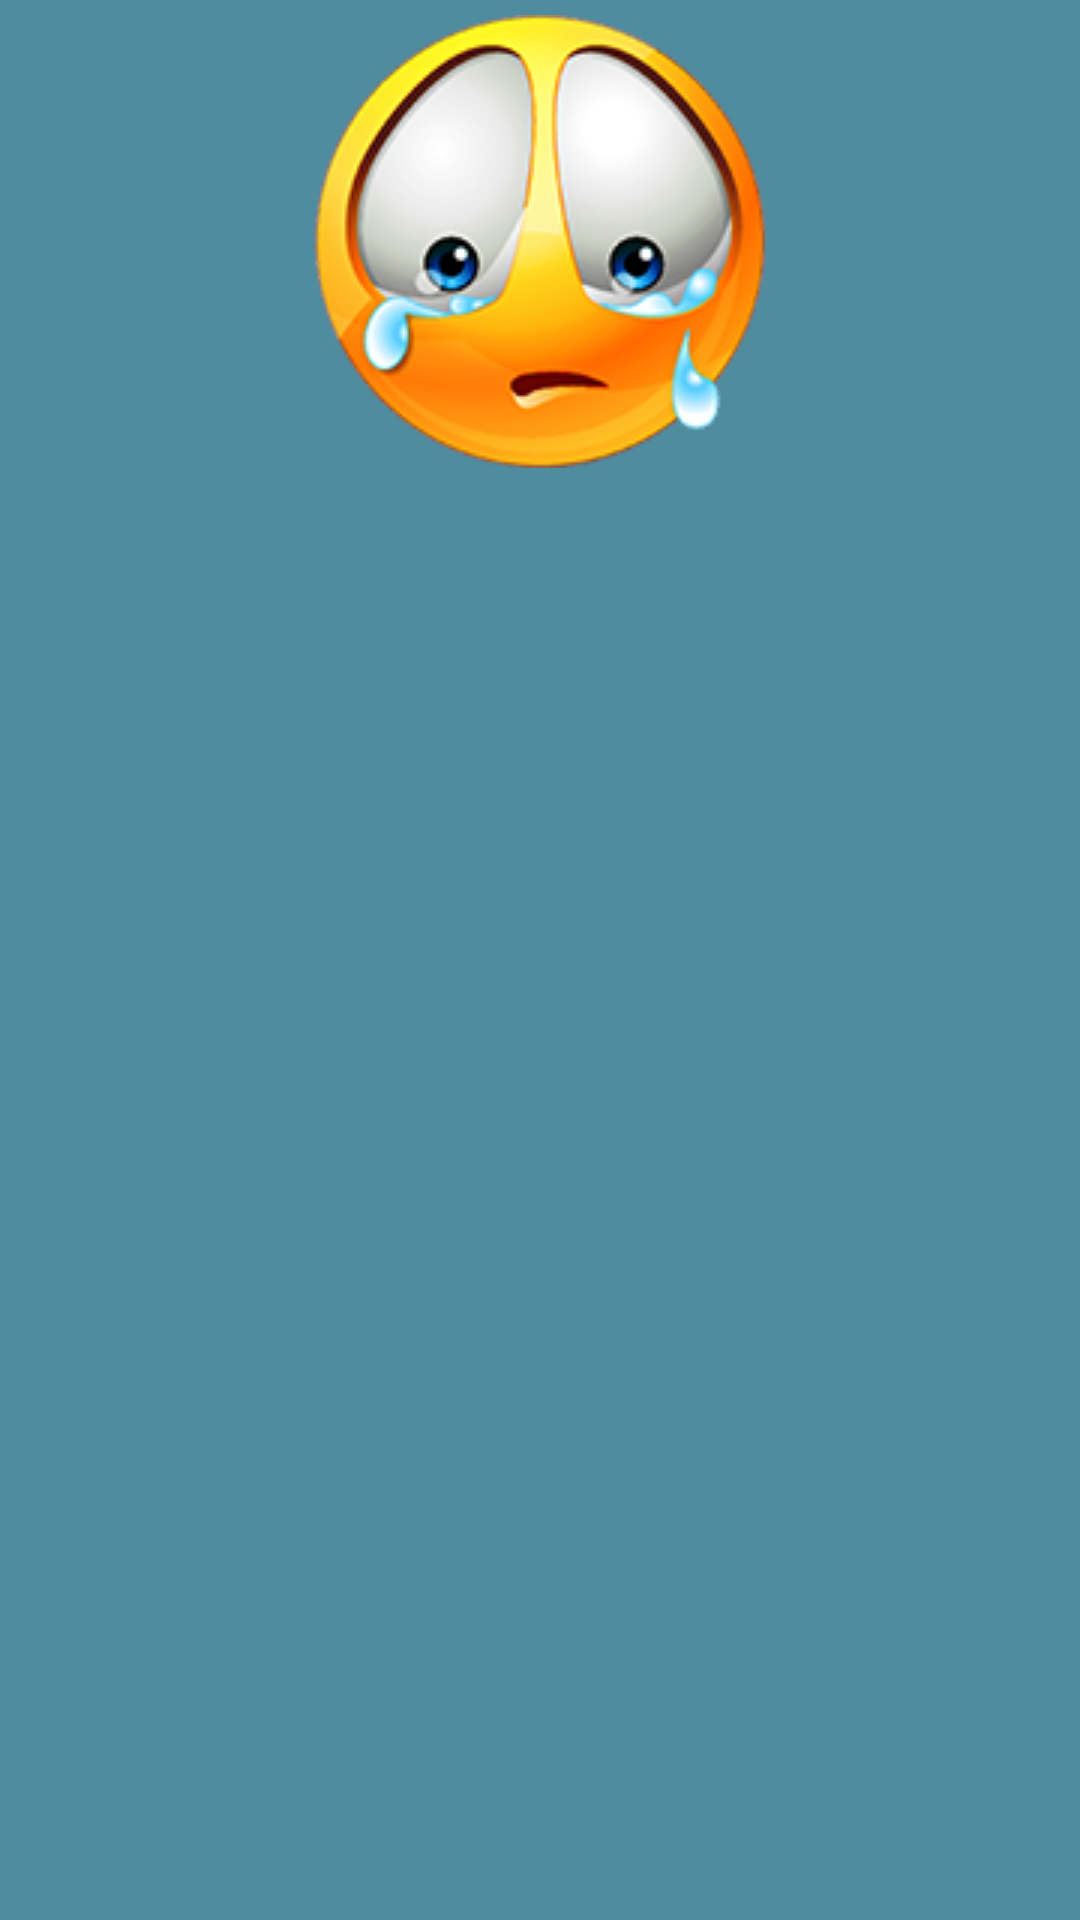

The Android layout XML behind this screen, and the referenced resources:
<!-- AndroidManifest.xml: application theme Theme.ChildScoreKot -->
<!-- res/layout/fragment_wrong.xml -->
<?xml version="1.0" encoding="utf-8"?>
<FrameLayout xmlns:android="http://schemas.android.com/apk/res/android"
    xmlns:app="http://schemas.android.com/apk/res-auto"
    xmlns:tools="http://schemas.android.com/tools"
    android:layout_width="wrap_content"
    android:layout_height="wrap_content"
    android:layout_gravity="center_horizontal"
    tools:context=".screens.WrongFragment">

    <androidx.constraintlayout.widget.ConstraintLayout
        android:layout_width="match_parent"
        android:layout_height="match_parent"
        android:background="@color/backgroundBottom">

        <androidx.appcompat.widget.AppCompatImageView
            android:id="@+id/appCompatImageView2"
            android:layout_width="wrap_content"
            android:layout_height="wrap_content"
            android:layout_marginTop="5dp"
            android:src="@drawable/wrong_icon"
            app:layout_constraintEnd_toEndOf="parent"
            app:layout_constraintStart_toStartOf="parent"
            app:layout_constraintTop_toTopOf="parent" />





    </androidx.constraintlayout.widget.ConstraintLayout>


</FrameLayout>
<!-- resources referenced by this layout -->
<resources>
  <color name="backgroundBottom">#4E8C9E</color>
  <!-- drawable wrong_icon: png bitmap (drawable, 38878 bytes) -->
  <style name="Theme.ChildScoreKot" parent="Theme.MaterialComponents.DayNight.NoActionBar">
          
          <item name="android:buttonStyle">@style/Widget.AppCompat.Button.Borderless.Colored</item>
          <item name="colorPrimary">@color/purple_500</item>
          <item name="colorPrimaryVariant">@color/purple_700</item>
          <item name="colorOnPrimary">@color/white</item>
          
          <item name="colorSecondary">@color/teal_200</item>
          <item name="colorSecondaryVariant">@color/teal_700</item>
          <item name="colorOnSecondary">@color/black</item>
          <item name="android:windowFullscreen">true</item>
          <item name="android:windowContentOverlay">@null</item>
          <item name="android:windowNoTitle">true</item>
          
          <item name="android:statusBarColor" tools:targetApi="l">?attr/colorPrimaryVariant</item>
          
      </style>
  <color name="purple_500">#FF6200EE</color>
  <color name="purple_700">#FF3700B3</color>
  <color name="white">#FFFFFFFF</color>
  <color name="teal_200">#FF03DAC5</color>
  <color name="teal_700">#FF018786</color>
  <color name="black">#FF000000</color>
</resources>
